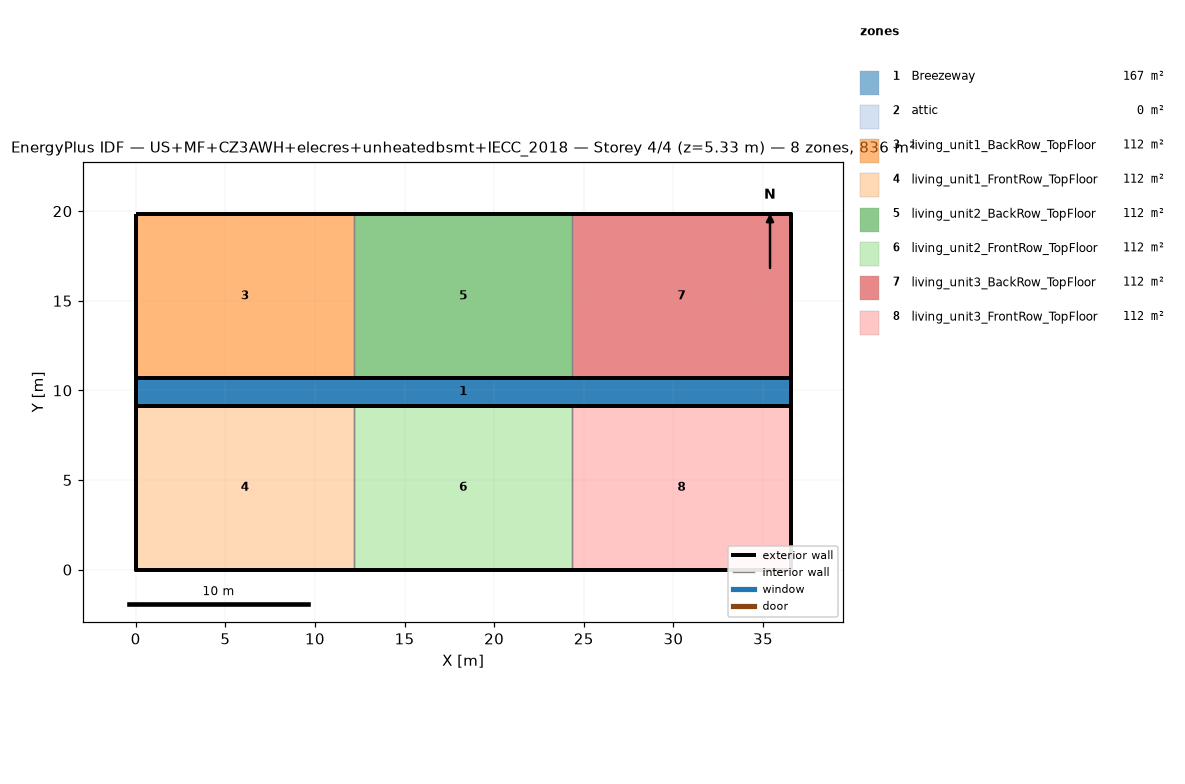
=== STOREY PLAN SPEC (per zone: floor XY polygon, exterior-wall plan segments, windows/doors) ===
zone 1: Breezeway  (167.0 m²)
  floor: (36.54, 9.16) (0.00, 9.16) (0.00, 10.68) (36.54, 10.68)
  floor: (36.54, 9.16) (0.00, 9.16) (0.00, 10.68) (36.54, 10.68)
  floor: (36.54, 9.16) (0.00, 9.16) (0.00, 10.68) (36.54, 10.68)
zone 2: attic  (0.0 m²)
  exterior wall: (36.54, 0.00) – (36.54, 19.84) – (36.54, 9.92)  [29.8 m]
  exterior wall: (0.00, 19.84) – (0.00, 0.00) – (0.00, 9.92)  [29.8 m]
zone 3: living_unit1_BackRow_TopFloor  (111.5 m²)
  floor: (12.18, 10.68) (0.00, 10.68) (0.00, 19.84) (12.18, 19.84)
  exterior wall: (12.18, 19.84) – (0.00, 19.84)  [12.2 m]
  exterior wall: (0.00, 19.84) – (0.00, 10.68)  [9.2 m]
  exterior wall: (0.00, 10.68) – (12.18, 10.68)  [12.2 m]
  interior walls: 1
zone 4: living_unit1_FrontRow_TopFloor  (111.5 m²)
  floor: (12.18, 0.00) (0.00, 0.00) (0.00, 9.16) (12.18, 9.16)
  exterior wall: (0.00, 0.00) – (12.18, 0.00)  [12.2 m]
  exterior wall: (0.00, 9.16) – (0.00, 0.00)  [9.2 m]
  exterior wall: (12.18, 9.16) – (0.00, 9.16)  [12.2 m]
  interior walls: 1
zone 5: living_unit2_BackRow_TopFloor  (111.5 m²)
  floor: (24.36, 10.68) (12.18, 10.68) (12.18, 19.84) (24.36, 19.84)
  exterior wall: (12.18, 10.68) – (24.36, 10.68)  [12.2 m]
  exterior wall: (24.36, 19.84) – (12.18, 19.84)  [12.2 m]
  interior walls: 2
zone 6: living_unit2_FrontRow_TopFloor  (111.5 m²)
  floor: (24.36, 0.00) (12.18, 0.00) (12.18, 9.16) (24.36, 9.16)
  exterior wall: (12.18, 0.00) – (24.36, 0.00)  [12.2 m]
  exterior wall: (24.36, 9.16) – (12.18, 9.16)  [12.2 m]
  interior walls: 2
zone 7: living_unit3_BackRow_TopFloor  (111.5 m²)
  floor: (36.54, 10.68) (24.36, 10.68) (24.36, 19.84) (36.54, 19.84)
  exterior wall: (36.54, 10.68) – (36.54, 19.84)  [9.2 m]
  exterior wall: (36.54, 19.84) – (24.36, 19.84)  [12.2 m]
  exterior wall: (24.36, 10.68) – (36.54, 10.68)  [12.2 m]
  interior walls: 1
zone 8: living_unit3_FrontRow_TopFloor  (111.5 m²)
  floor: (36.54, 0.00) (24.36, 0.00) (24.36, 9.16) (36.54, 9.16)
  exterior wall: (24.36, 0.00) – (36.54, 0.00)  [12.2 m]
  exterior wall: (36.54, 0.00) – (36.54, 9.16)  [9.2 m]
  exterior wall: (36.54, 9.16) – (24.36, 9.16)  [12.2 m]
  interior walls: 1

=== DERIVED (storey summary) ===
Building: US+MF+CZ3AWH+elecres+unheatedbsmt+IECC_2018
Storey: 4 of 4  (floor level z = 5.33 m)
Storey gross floor area: 836.2 m²
Zones on this storey: 8
  - Breezeway: floor 167.0 m²
  - attic: floor 0.0 m²; exterior wall 59.5 m (81.9 m²); WWR 0.0%
  - living_unit1_BackRow_TopFloor: floor 111.5 m²; exterior wall 33.5 m (86.9 m²); WWR 0.0%
  - living_unit1_FrontRow_TopFloor: floor 111.5 m²; exterior wall 33.5 m (86.9 m²); WWR 0.0%
  - living_unit2_BackRow_TopFloor: floor 111.5 m²; exterior wall 24.4 m (63.1 m²); WWR 0.0%
  - living_unit2_FrontRow_TopFloor: floor 111.5 m²; exterior wall 24.4 m (63.1 m²); WWR 0.0%
  - living_unit3_BackRow_TopFloor: floor 111.5 m²; exterior wall 33.5 m (86.9 m²); WWR 0.0%
  - living_unit3_FrontRow_TopFloor: floor 111.5 m²; exterior wall 33.5 m (86.9 m²); WWR 0.0%
Zone adjacency (shared interzone walls):
  - living_unit1_BackRow_TopFloor ↔ living_unit2_BackRow_TopFloor
  - living_unit1_FrontRow_TopFloor ↔ living_unit2_FrontRow_TopFloor
  - living_unit2_BackRow_TopFloor ↔ living_unit3_BackRow_TopFloor
  - living_unit2_FrontRow_TopFloor ↔ living_unit3_FrontRow_TopFloor